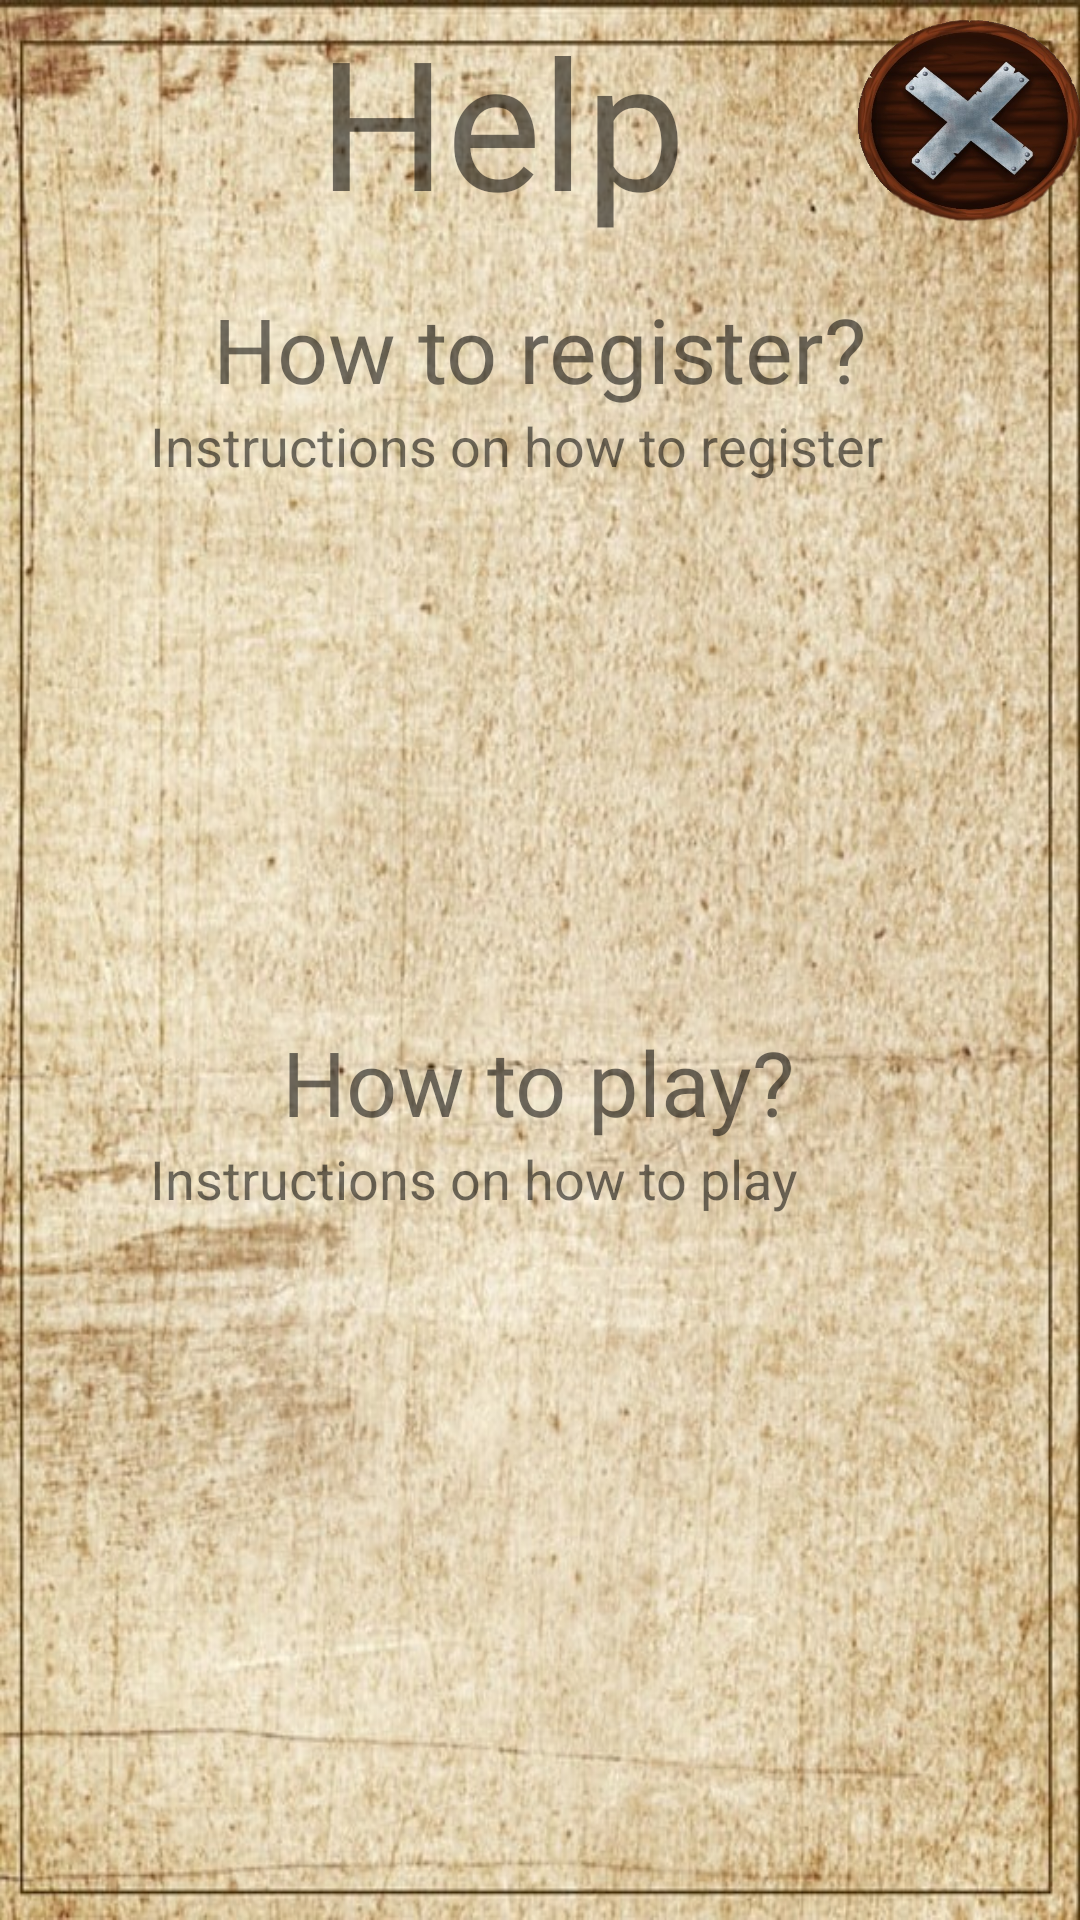

This screen was rendered from an Android layout file. Write that file and the resources it references.
<!-- AndroidManifest.xml: application theme AppTheme -->
<!-- res/layout/activity_instructure.xml -->
<?xml version="1.0" encoding="utf-8"?>
<androidx.constraintlayout.widget.ConstraintLayout xmlns:android="http://schemas.android.com/apk/res/android"
    xmlns:app="http://schemas.android.com/apk/res-auto"
    xmlns:tools="http://schemas.android.com/tools"
    android:layout_width="match_parent"
    android:layout_height="match_parent"
    android:background="@drawable/popup_bg"
    android:focusableInTouchMode="true"
    tools:context=".Instructure">

    <TextView
        android:id="@+id/txn_help"
        android:layout_width="wrap_content"
        android:layout_height="wrap_content"
        android:fontFamily="@font/sevillana"
        android:text="Help"
        android:textSize="60dp"
        app:layout_constraintEnd_toStartOf="@+id/btn_close"
        app:layout_constraintHorizontal_bias="0.653"
        app:layout_constraintStart_toStartOf="parent"
        app:layout_constraintTop_toTopOf="parent" />

    <TextView
        android:id="@+id/txn_how_to_register"
        android:layout_width="wrap_content"
        android:layout_height="wrap_content"
        android:layout_marginTop="16dp"
        android:fontFamily="@font/sevillana"
        android:text="How to register?"
        android:textSize="30dp"
        app:layout_constraintEnd_toEndOf="parent"
        app:layout_constraintStart_toStartOf="parent"
        app:layout_constraintTop_toBottomOf="@+id/txn_help" />

    <TextView
        android:id="@+id/txn_how_to_play"
        android:layout_width="wrap_content"
        android:layout_height="wrap_content"
        android:layout_marginTop="24dp"
        android:fontFamily="@font/sevillana"
        android:text="How to play?"
        android:textSize="30dp"
        app:layout_constraintEnd_toEndOf="@+id/txn_register_help"
        app:layout_constraintHorizontal_bias="0.495"
        app:layout_constraintStart_toStartOf="@+id/txn_register_help"
        app:layout_constraintTop_toBottomOf="@+id/txn_register_help" />

    <TextView
        android:id="@+id/txn_register_help"
        android:layout_width="260dp"
        android:layout_height="180dp"
        android:text="Instructions on how to register"
        android:textSize="18dp"
        app:layout_constraintEnd_toEndOf="parent"
        app:layout_constraintStart_toStartOf="parent"
        app:layout_constraintTop_toBottomOf="@+id/txn_how_to_register" />

    <Button
        android:id="@+id/btn_close"
        android:layout_width="75dp"
        android:layout_height="75dp"
        android:background="@drawable/close_btn"
        app:layout_constraintEnd_toEndOf="parent"
        app:layout_constraintTop_toTopOf="parent" />

    <TextView
        android:id="@+id/txn_play_help"
        android:layout_width="260dp"
        android:layout_height="180dp"
        android:text="Instructions on how to play"
        android:textSize="18dp"
        app:layout_constraintEnd_toEndOf="parent"
        app:layout_constraintStart_toStartOf="parent"
        app:layout_constraintTop_toBottomOf="@+id/txn_how_to_play" />

</androidx.constraintlayout.widget.ConstraintLayout>
<!-- resources referenced by this layout -->
<resources>
  <!-- drawable close_btn: png bitmap (drawable, 264171 bytes) -->
  <!-- drawable popup_bg: jpg bitmap (drawable, 196227 bytes) -->
  <style name="AppTheme" parent="Theme.AppCompat.Light.NoActionBar">
          
          <item name="android:windowBackground">@drawable/menu_bg</item>
          <item name="colorPrimary">@color/colorPrimary</item>
          <item name="colorPrimaryDark">@color/colorPrimaryDark</item>
          <item name="colorAccent">@color/colorAccent</item>
      </style>
  <!-- drawable menu_bg: jpg bitmap (drawable, 479920 bytes) -->
  <!-- not gathered from this repository: default colours our renderer supplied (Android Studio template values) -->
  <color name="colorPrimary">#FF6200EE</color>
  <color name="colorPrimaryDark">#FF3700B3</color>
  <color name="colorAccent">#FF03DAC5</color>
</resources>
